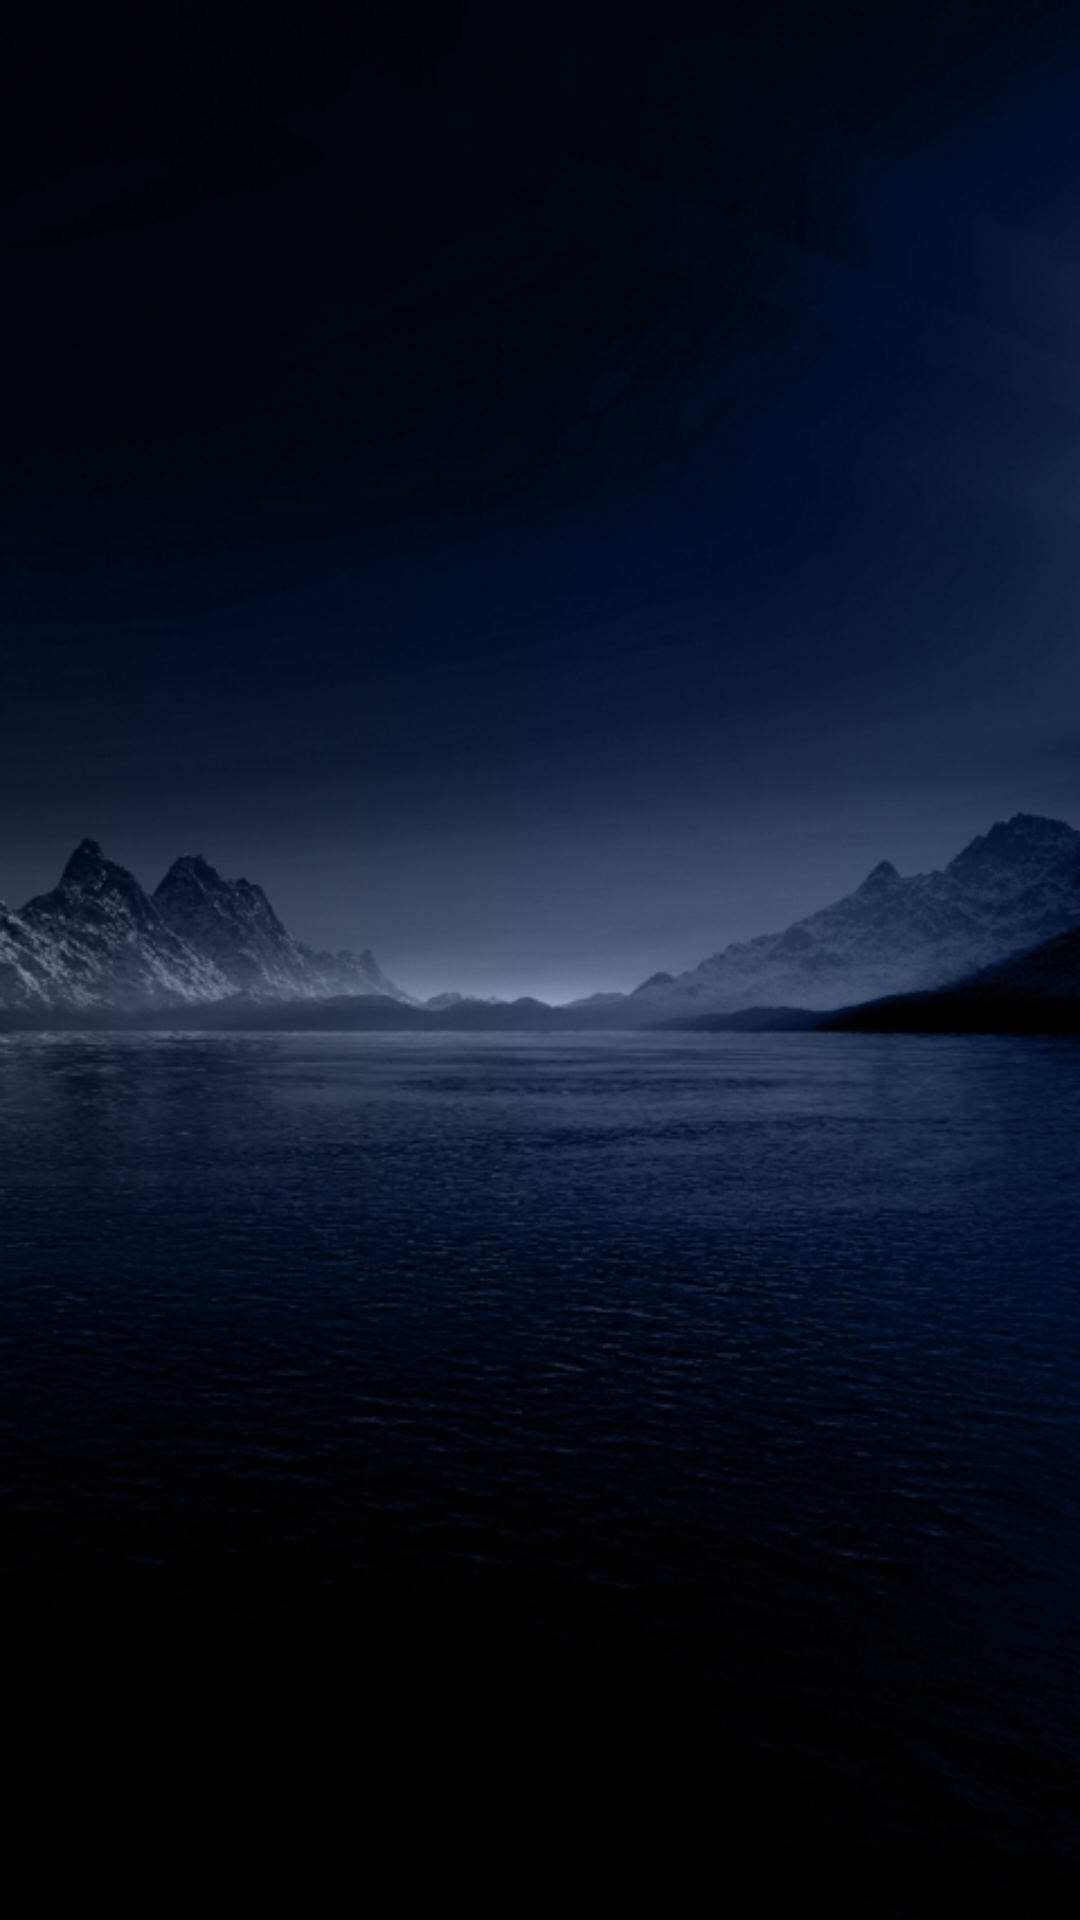

Write the Android layout XML for this screen, with the resource values it uses.
<!-- AndroidManifest.xml: application theme AppTheme -->
<!-- res/layout/activity_main.xml -->
<?xml version="1.0" encoding="utf-8"?>
<layout xmlns:android="http://schemas.android.com/apk/res/android"
    xmlns:app="http://schemas.android.com/apk/res-auto">

    <data>

        <variable
            name="locationRecyclerViewAdapter"
            type="com.ameer.myapplication.adapters.LocationRecyclerViewAdapter" />
    </data>

    <RelativeLayout
        android:layout_width="match_parent"
        android:background="@drawable/sky_bg"
        android:layout_height="match_parent">


        <androidx.recyclerview.widget.RecyclerView
            android:id="@+id/rv_locations"
            android:layout_width="wrap_content"
            android:layout_height="wrap_content"
            android:layout_centerInParent="true"
            android:adapter="@{locationRecyclerViewAdapter}"
            app:layoutManager="androidx.recyclerview.widget.GridLayoutManager" />


    </RelativeLayout>
</layout>
<!-- resources referenced by this layout -->
<resources>
  <!-- drawable sky_bg: jpg bitmap (drawable, 157265 bytes) -->
  <style name="AppTheme" parent="Theme.AppCompat.Light.DarkActionBar">
          
          <item name="colorPrimary">@color/blue</item>
          <item name="colorPrimaryDark">@color/blue_dark</item>
          <item name="colorAccent">@color/colorAccent</item>
      </style>
  <color name="blue">#43677d</color>
  <color name="blue_dark">#365264</color>
  <color name="colorAccent">#D81B60</color>
</resources>
